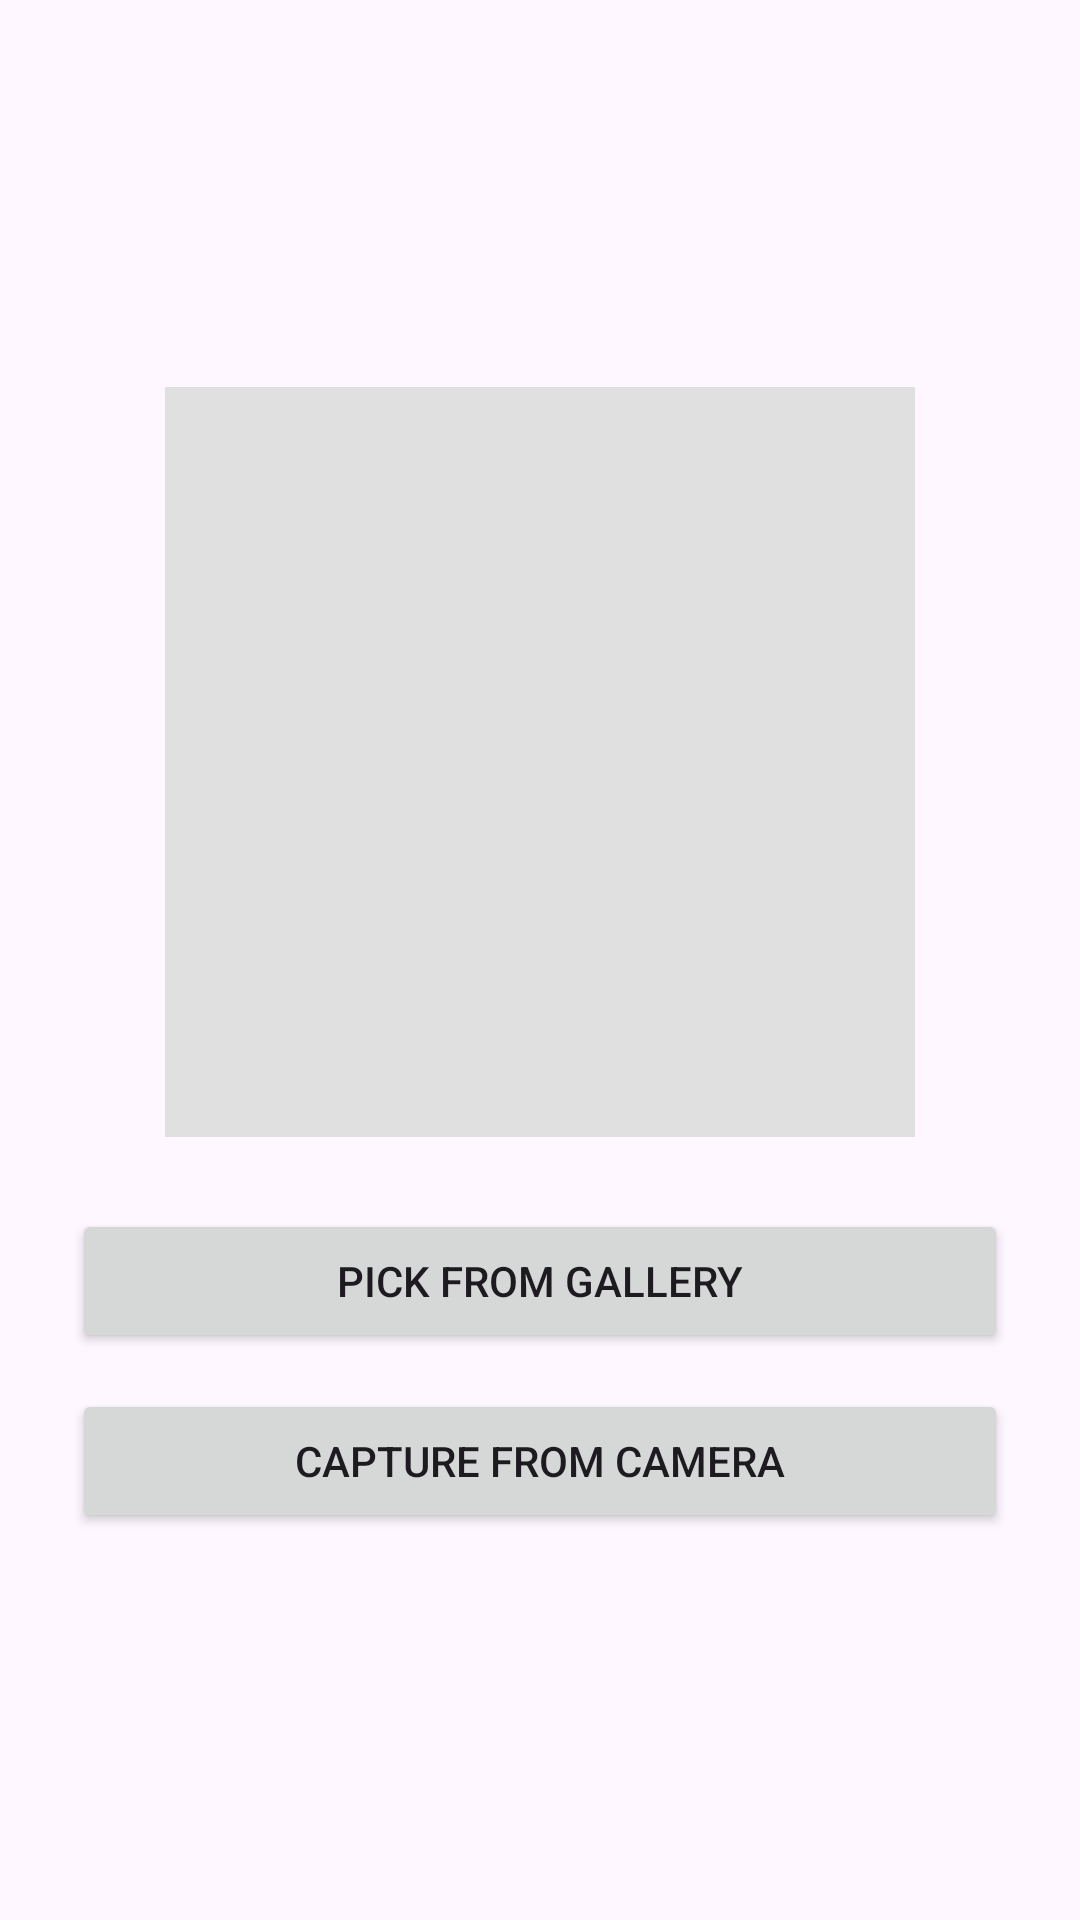

The Android layout XML behind this screen, and the referenced resources:
<!-- AndroidManifest.xml: application theme Theme.BookxpertTest -->
<!-- res/layout/activity_image_picker.xml -->
<?xml version="1.0" encoding="utf-8"?>
<LinearLayout
    xmlns:android="http://schemas.android.com/apk/res/android"
    android:layout_width="match_parent"
    android:layout_height="match_parent"
    android:orientation="vertical"
    android:padding="24dp"
    android:gravity="center">

    <ImageView
        android:id="@+id/imageViewResult"
        android:layout_width="250dp"
        android:layout_height="250dp"
        android:scaleType="centerCrop"
        android:background="#E0E0E0"
        android:contentDescription="@string/selected_image" />

    <Button
        android:id="@+id/btnPickFromGallery"
        android:layout_width="match_parent"
        android:layout_height="wrap_content"
        android:text="@string/pick_from_gallery"
        android:layout_marginTop="24dp" />

    <Button
        android:id="@+id/btnCaptureImage"
        android:layout_width="match_parent"
        android:layout_height="wrap_content"
        android:text="@string/capture_from_camera"
        android:layout_marginTop="12dp" />
</LinearLayout>
<!-- resources referenced by this layout -->
<resources>
  <string name="capture_from_camera">Capture from Camera</string>
  <string name="pick_from_gallery">Pick from Gallery</string>
  <string name="selected_image">Selected Image</string>
  <style name="Theme.BookxpertTest" parent="Base.Theme.BookxpertTest" />
  <style name="Base.Theme.BookxpertTest" parent="Theme.Material3.DayNight.NoActionBar">
          
          
      </style>
</resources>
